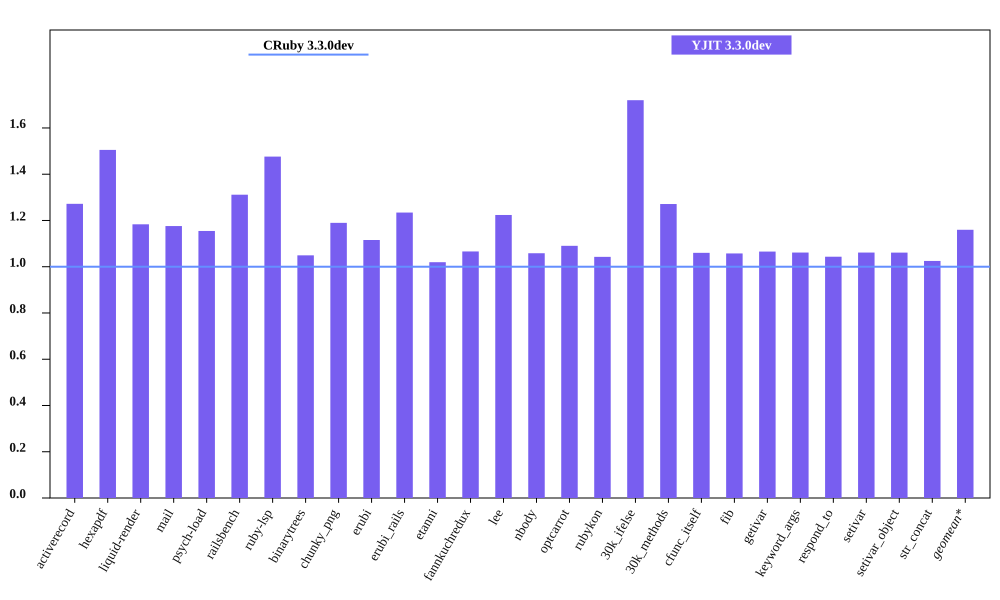

The table this chart was drawn from, first rows:
bench, CRuby 3.3.0dev mem (MiB), YJIT 3.3.0dev mem (MiB), Inline Code, Outlined Code, YJIT Mem overhead
activerecord, 63.64, 80.95, 3, 3
hexapdf, 256.2, 385.6, 2, 2
liquid-render, 29.9, 35.39, 1, 1
mail, 49.15, 57.8, 2, 2
psych-load, 36.38, 42, 1, 1
railsbench, 101.3, 132.8, 6, 6
ruby-lsp, 94.07, 138.9, 6, 6
binarytrees, 30.08, 31.56, 1, 1
chunky_png, 38.77, 46.13, 1, 1
erubi, 110.4, 123.2, 1, 1
erubi_rails, 99.89, 123.3, 5, 5
etanni, 126.9, 129.4, 1, 1
fannkuchredux, 24.37, 25.98, 1, 1
lee, 33.45, 40.93, 1, 1
nbody, 24.59, 26.02, 1, 1
optcarrot, 58.72, 64.03, 1, 1
rubykon, 59.7, 62.25, 1, 1
30k_ifelse, 66.12, 113.7, 6, 6
30k_methods, 56.43, 71.73, 2, 2
cfunc_itself, 24.45, 25.92, 1, 1
fib, 24.29, 25.68, 1, 1
getivar, 24.26, 25.85, 1, 1
keyword_args, 24.34, 25.83, 1, 1
respond_to, 24.72, 25.79, 1, 1
setivar, 24.41, 25.91, 1, 1
setivar_object, 24.39, 25.88, 1, 1
str_concat, 107, 109.6, 1, 1
